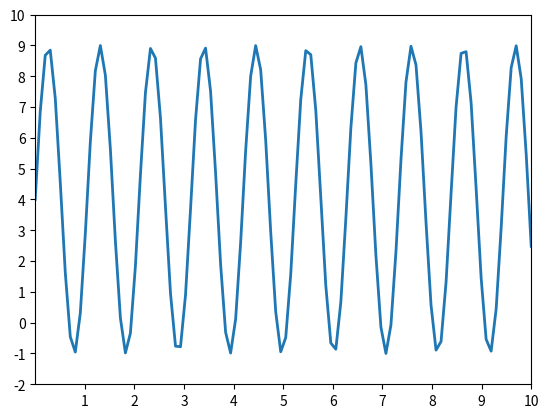

Write the Python code that produced this figure.
import  matplotlib.pyplot as plt
import numpy as np


if __name__=="__main__":
    x=np.linspace(0,10,100)
    y=4+5*np.sin(6*x)
    linewidth_num=2.0
    xlim_param=[0,10]
    ylim_param=[-2,10]
    xticks_param=np.arange(1,11)
    yticks_param=np.arange(-2,11)
ax=plt.subplot()
ax.plot(x,y,linewidth=linewidth_num)
ax.set(xlim=(xlim_param[0],xlim_param[1]),xticks=xticks_param,ylim=(ylim_param[0],ylim_param[1]),yticks=yticks_param)

plt.show()
